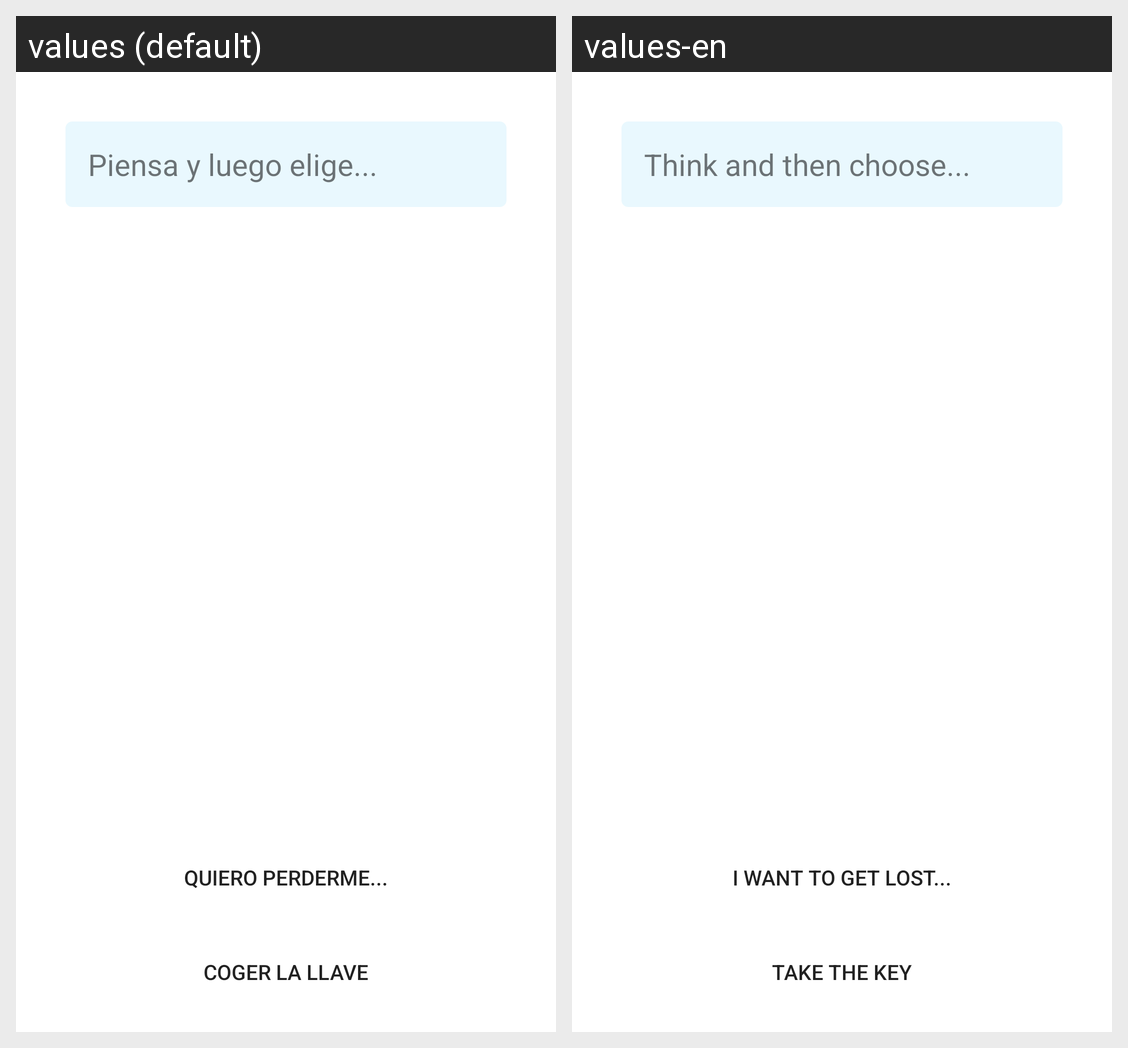

Translations of the strings shown on this Android screen, per locale in the grid:
Android screen res/layout/activity_five_step.xml rendered under 2 locales, left to right: values (default), values-en. Device: Nexus 5 (rendered at 1080×1920; each locale shown at half size, 540×960, under a caption strip naming it); theme Theme.EBDIP_AlexGheorghe.
Strings drawn on this screen, with the default value and each locale's value (text and hints the layout hard-codes, and strings that could not be matched under every locale, appear in the picture but are not listed):

titulo05
  values: Piensa y luego elige...
  values-en: Think and then choose...

btnCogerLlave
  values: Coger la llave
  values-en: Take the key

btnPerderse
  values: Quiero perderme...
  values-en: I want to get lost...
